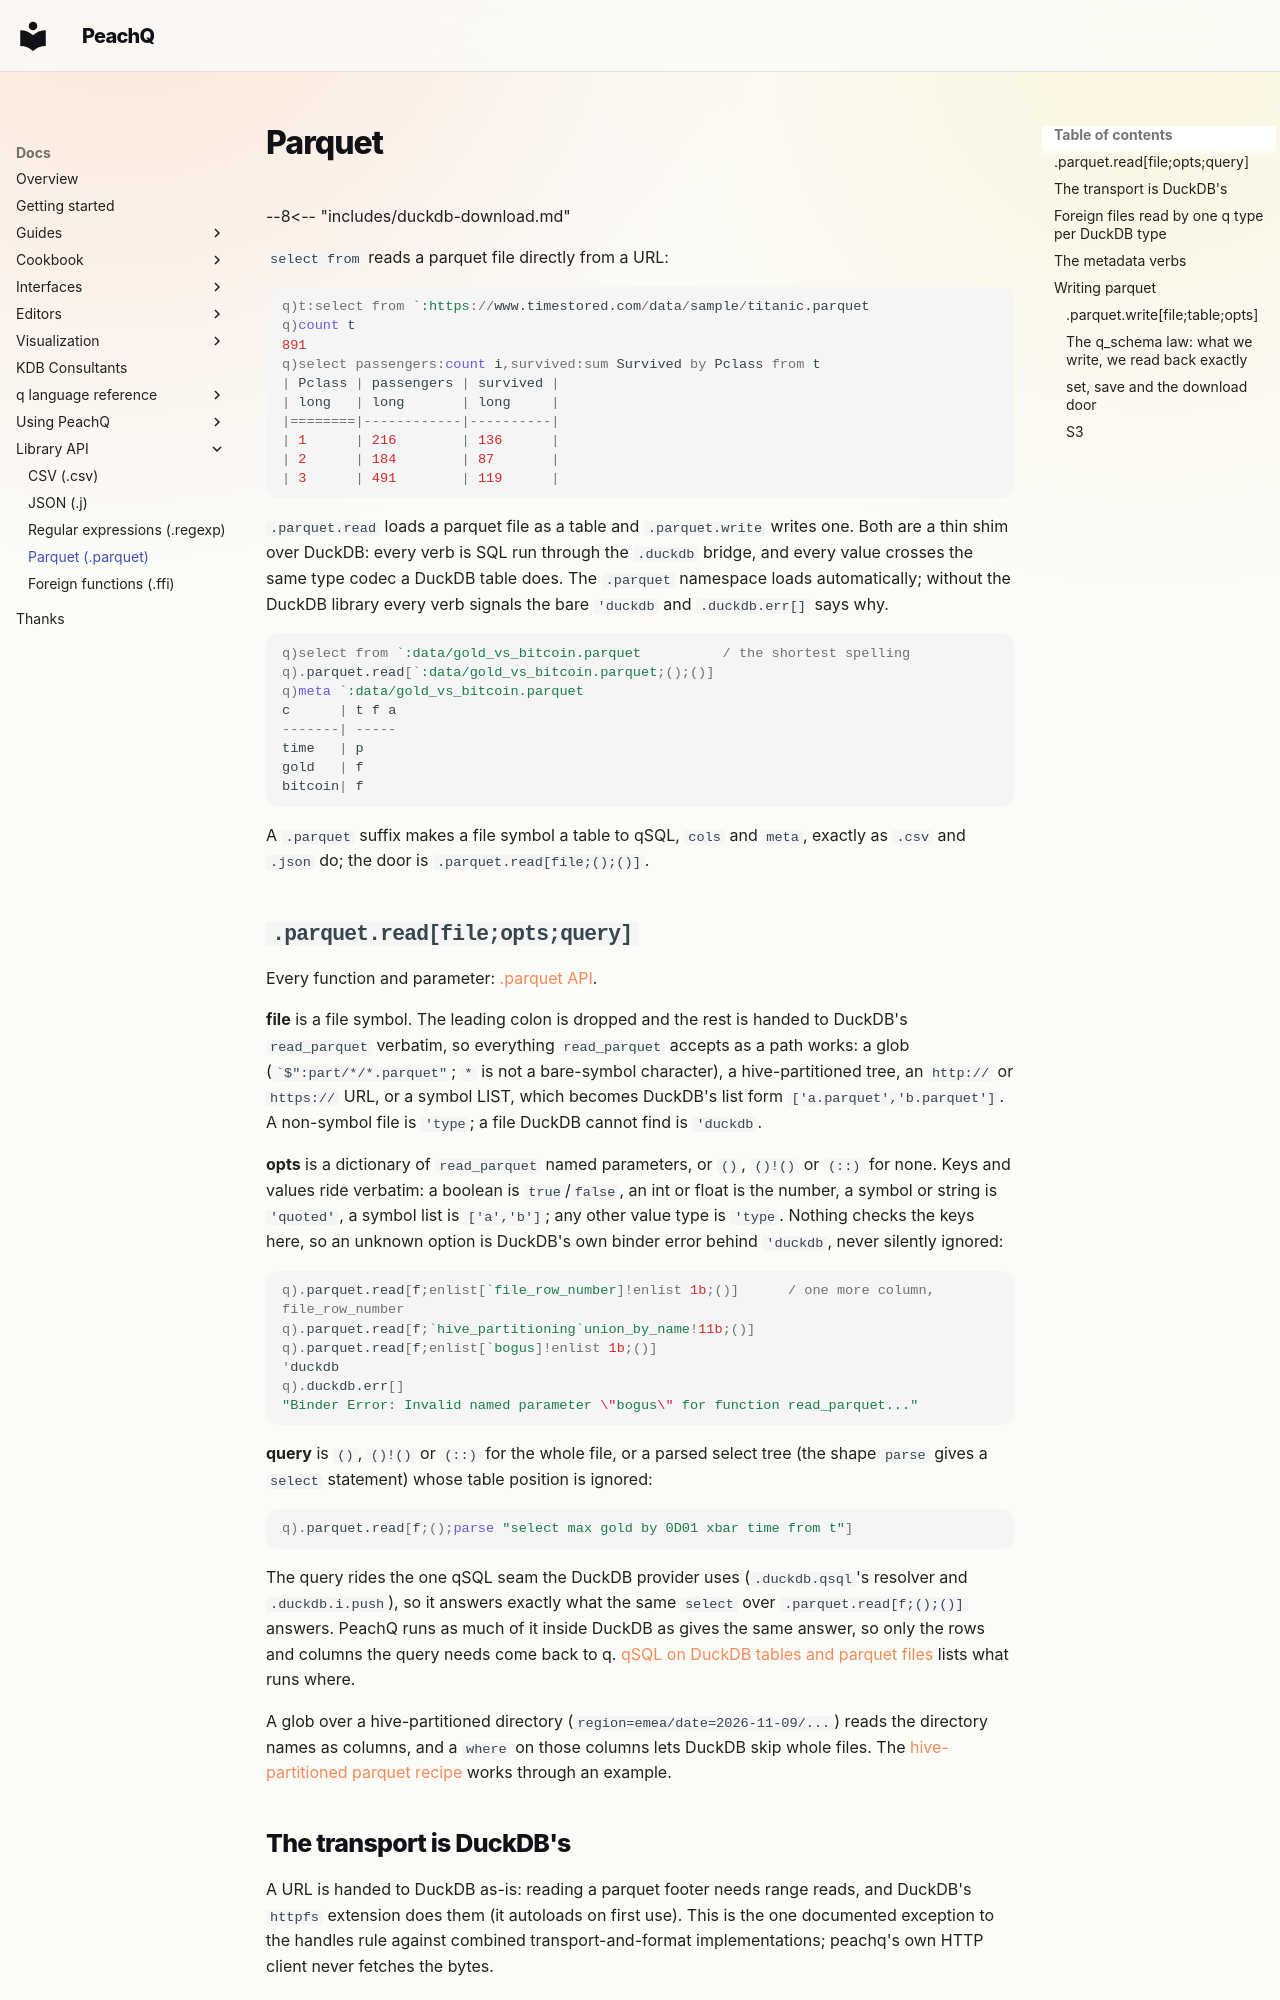

repository: peachq-org/peachq-website · page: docs/peachq/parquet/index.html · generator: mkdocs

---
title: "Parquet"
peachq_source: user-docs/lib/parquet.md
peachq_revision: cef967730f898c1e819322f0cfe6a550f3186dff
---

# Parquet

--8<-- "includes/duckdb-download.md"

`select from` reads a parquet file directly from a URL:

```q
q)t:select from `:https://www.timestored.com/data/sample/titanic.parquet
q)count t
891
q)select passengers:count i,survived:sum Survived by Pclass from t
| Pclass | passengers | survived |
| long   | long       | long     |
|========|------------|----------|
| 1      | 216        | 136      |
| 2      | 184        | 87       |
| 3      | 491        | 119      |
```

`.parquet.read` loads a parquet file as a table and `.parquet.write` writes one. Both are a thin shim over DuckDB:
every verb is SQL run through the `.duckdb` bridge, and every value crosses the same type codec a DuckDB table does.
The `.parquet` namespace loads automatically; without the DuckDB library every verb signals the bare `'duckdb` and
`.duckdb.err[]` says why.

```q
q)select from `:data/gold_vs_bitcoin.parquet          / the shortest spelling
q).parquet.read[`:data/gold_vs_bitcoin.parquet;();()]
q)meta `:data/gold_vs_bitcoin.parquet
c      | t f a
-------| -----
time   | p
gold   | f
bitcoin| f
```

A `.parquet` suffix makes a file symbol a table to qSQL, `cols` and `meta`, exactly as `.csv` and `.json` do; the
door is `.parquet.read[file;();()]`.

## `.parquet.read[file;opts;query]`

Every function and parameter: [.parquet API](/docs/api/parquet.q.html).

**file** is a file symbol. The leading colon is dropped and the rest is handed to DuckDB's `read_parquet`
verbatim, so everything `read_parquet` accepts as a path works: a glob (`` `$":part/*/*.parquet" ``; `*` is not a
bare-symbol character), a hive-partitioned tree, an `http://` or `https://` URL, or a symbol LIST, which becomes
DuckDB's list form `['a.parquet','b.parquet']`. A non-symbol file is `'type`; a file DuckDB cannot find is `'duckdb`.

**opts** is a dictionary of `read_parquet` named parameters, or `()`, `()!()` or `(::)` for none. Keys and values
ride verbatim: a boolean is `true`/`false`, an int or float is the number, a symbol or string is `'quoted'`, a
symbol list is `['a','b']`; any other value type is `'type`. Nothing checks the keys here, so an unknown option is
DuckDB's own binder error behind `'duckdb`, never silently ignored:

```q
q).parquet.read[f;enlist[`file_row_number]!enlist 1b;()]      / one more column, file_row_number
q).parquet.read[f;`hive_partitioning`union_by_name!11b;()]
q).parquet.read[f;enlist[`bogus]!enlist 1b;()]
'duckdb
q).duckdb.err[]
"Binder Error: Invalid named parameter \"bogus\" for function read_parquet..."
```

**query** is `()`, `()!()` or `(::)` for the whole file, or a parsed select tree (the shape `parse` gives a
`select` statement) whose table position is ignored:

```q
q).parquet.read[f;();parse "select max gold by 0D01 xbar time from t"]
```

The query rides the one qSQL seam the DuckDB provider uses (`.duckdb.qsql`'s resolver and `.duckdb.i.push`), so it
answers exactly what the same `select` over `.parquet.read[f;();()]` answers. PeachQ runs as much of it inside DuckDB
as gives the same answer, so only the rows and columns the query needs come back to q.
[qSQL on DuckDB tables and parquet files](qsql-foreign-tables.md) lists what runs where.

A glob over a hive-partitioned directory (`region=emea/date=2026-11-09/...`) reads the directory names as columns,
and a `where` on those columns lets DuckDB skip whole files. The
[hive-partitioned parquet recipe](../cookbook/hive-parquet.md) works through an example.

## The transport is DuckDB's

A URL is handed to DuckDB as-is: reading a parquet footer needs range reads, and DuckDB's `httpfs` extension does
them (it autoloads on first use). This is the one documented exception to the handles rule against combined
transport-and-format implementations; peachq's own HTTP client never fetches the bytes.
